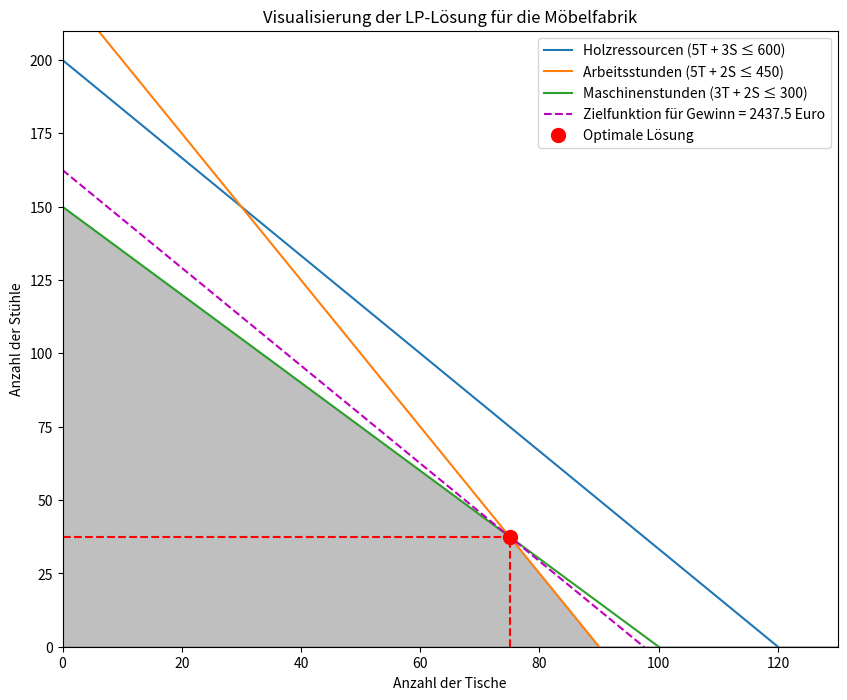

This chart was generated by the following Python code:
import numpy as np
import matplotlib.pyplot as plt
from scipy.optimize import linprog


# Funktion zur Lösung des Optimierungsproblems der Möbelfabrik
def lp_möbelfabrik():
    # Zielfunktion: Negative Werte, da die Funktion linprog standardmäßig minimiert
    c_lp = [-25, -15]  # -25€ pro Tisch und -15€ pro Stuhl (Deckungsbeitrag)

    # Nebenbedingungen: Ressourcenverbrauch pro Tisch und Stuhl, dargestellt als ein 2D-Array
    A_lp = [[5, 3],  # Holzverbrauch: 5 Kg pro Tisch, 3 Kg pro Stuhl
            [5, 2],  # Arbeitsstunden: 5 Stunden pro Tisch, 2 Stunden pro Stuhl
            [3, 2]]  # Maschinenstunden: 3 Stunden pro Tisch, 2 Stunden pro Stuhl

    # Verfügbare Ressourcen, dargestellt als ein 1D-Array
    b_lp = [600, 450, 300]  # Maximale Kapazitäten: 600 Kg Holz, 450 Arbeitsstunden, 300 Maschinenstunden

    # Produktionsmengen können nicht negativ sein - Nicht-Negativitäts-Bedingung
    bounds_lp = [(0, None), (0, None)]

    # Lösung des linearen Optimierungsproblems mit der Simplex-Methode
    res_lp = linprog(c_lp, A_ub=A_lp, b_ub=b_lp, bounds=bounds_lp, method='simplex')

    # Rückgabe der optimalen Produktionsmengen und des maximalen Gewinns
    return res_lp.x, res_lp.fun


# Ausführen der Funktion und Speichern der Ergebnisse
lp_ergebnisse, lp_gewinn = lp_möbelfabrik()


# Funktion zur Visualisierung der Lösung
def visualize_lp_solution(ergebnisse, gewinn):
    # Berechnung der maximalen Anzahl von Tischen und Stühlen für die Darstellung
    tische_max = int(600 / 5) + 10  # Obergrenze für die Anzahl der Tische
    stuehle_max = int(600 / 3) + 10  # Obergrenze für die Anzahl der Stühle

    # Wertebereich für die Anzahl der Tische
    tische = np.linspace(0, tische_max, 500)

    # Berechnung der maximal möglichen Anzahl von Stühlen basierend auf den Ressourcen
    stuehle1 = (600 - 5 * tische) / 3  # Basierend auf Holzressourcen
    stuehle2 = (450 - 5 * tische) / 2  # Basierend auf Arbeitsstunden
    stuehle3 = (300 - 3 * tische) / 2  # Basierend auf Maschinenstunden

    # Darstellung der Zielfunktion für den maximalen Gewinn
    gewinn_linie = (gewinn - 25 * tische) / 15  # Umformung der Zielfunktion: Gewinn = 25*T + 15*S

    # Erstellen des Plots
    plt.figure(figsize=(10, 8))
    plt.plot(tische, stuehle1, label='Holzressourcen (5T + 3S ≤ 600)')
    plt.plot(tische, stuehle2, label='Arbeitsstunden (5T + 2S ≤ 450)')
    plt.plot(tische, stuehle3, label='Maschinenstunden (3T + 2S ≤ 300)')
    plt.plot(tische, gewinn_linie, 'm--', label=f'Zielfunktion für Gewinn = {gewinn} Euro')

    # Darstellung der zulässigen Lösungsmenge
    plt.fill_between(tische, 0, np.minimum(np.minimum(stuehle1, stuehle2), stuehle3), color='gray', alpha=0.5)
    plt.plot(ergebnisse[0], ergebnisse[1], 'ro', markersize=10, label='Optimale Lösung')

    # Hilfslinien zur Verdeutlichung der optimalen Lösung
    plt.plot([ergebnisse[0], ergebnisse[0]], [0, ergebnisse[1]], 'r--')
    plt.plot([0, ergebnisse[0]], [ergebnisse[1], ergebnisse[1]], 'r--')

    # Achsenbegrenzungen und Beschriftungen
    plt.xlim(0, tische_max)
    plt.ylim(0, stuehle_max)
    plt.xlabel('Anzahl der Tische')
    plt.ylabel('Anzahl der Stühle')
    plt.legend()
    plt.title('Visualisierung der LP-Lösung für die Möbelfabrik')
    plt.grid(False)
    plt.show()


# Visualisieren der optimalen Lösung
visualize_lp_solution(lp_ergebnisse, -lp_gewinn)

# Konsolenausgabe der berechneten Werte aus der linearen Optimierung
print('[Console] Das optimale Ergebnis liegt bei: ' + str(lp_ergebnisse))
print('[Console] Mit einem potenziellen Gewinn in Höhe von ' + str(-lp_gewinn) + '€ !')


# Keine halben Stühle/Tische, daher -> Überprüfung der Machbarkeit des Aufrundens
# Ergebnisse werden aus dem Array('lp_ergebnisse') geholt.
anzahl_tische = lp_ergebnisse[0]
anzahl_stuehle = np.ceil(lp_ergebnisse[1])  # Aufrunden auf die nächste ganze Zahl

# Überprüfung der Ressourcennutzung
holznutzung = 5 * anzahl_tische + 3 * anzahl_stuehle
arbeitsnutzung = 5 * anzahl_tische + 2 * anzahl_stuehle
maschinennutzung = 3 * anzahl_tische + 2 * anzahl_stuehle

# Abfrage - Werden die Ressourcenbeschränkungen überschritten, wenn man aufrundet?
# Wenn Ja -> Setze neues, optimales Ergebnis
if holznutzung <= 600 and arbeitsnutzung <= 450 and maschinennutzung <= 300:
    print(f"[Console] Aufgerundete Ergebnisse: Tische = {anzahl_tische}, Stühle = {anzahl_stuehle}")
    print("[Console] Ressourcennutzung ist innerhalb der Grenzen.")
else:
# Wenn Nein -> Behalte das vorherige Ergebnis
    print("[Console] Aufrunden nicht möglich, da es die Ressourcenbeschränkungen überschreiten würde.")
